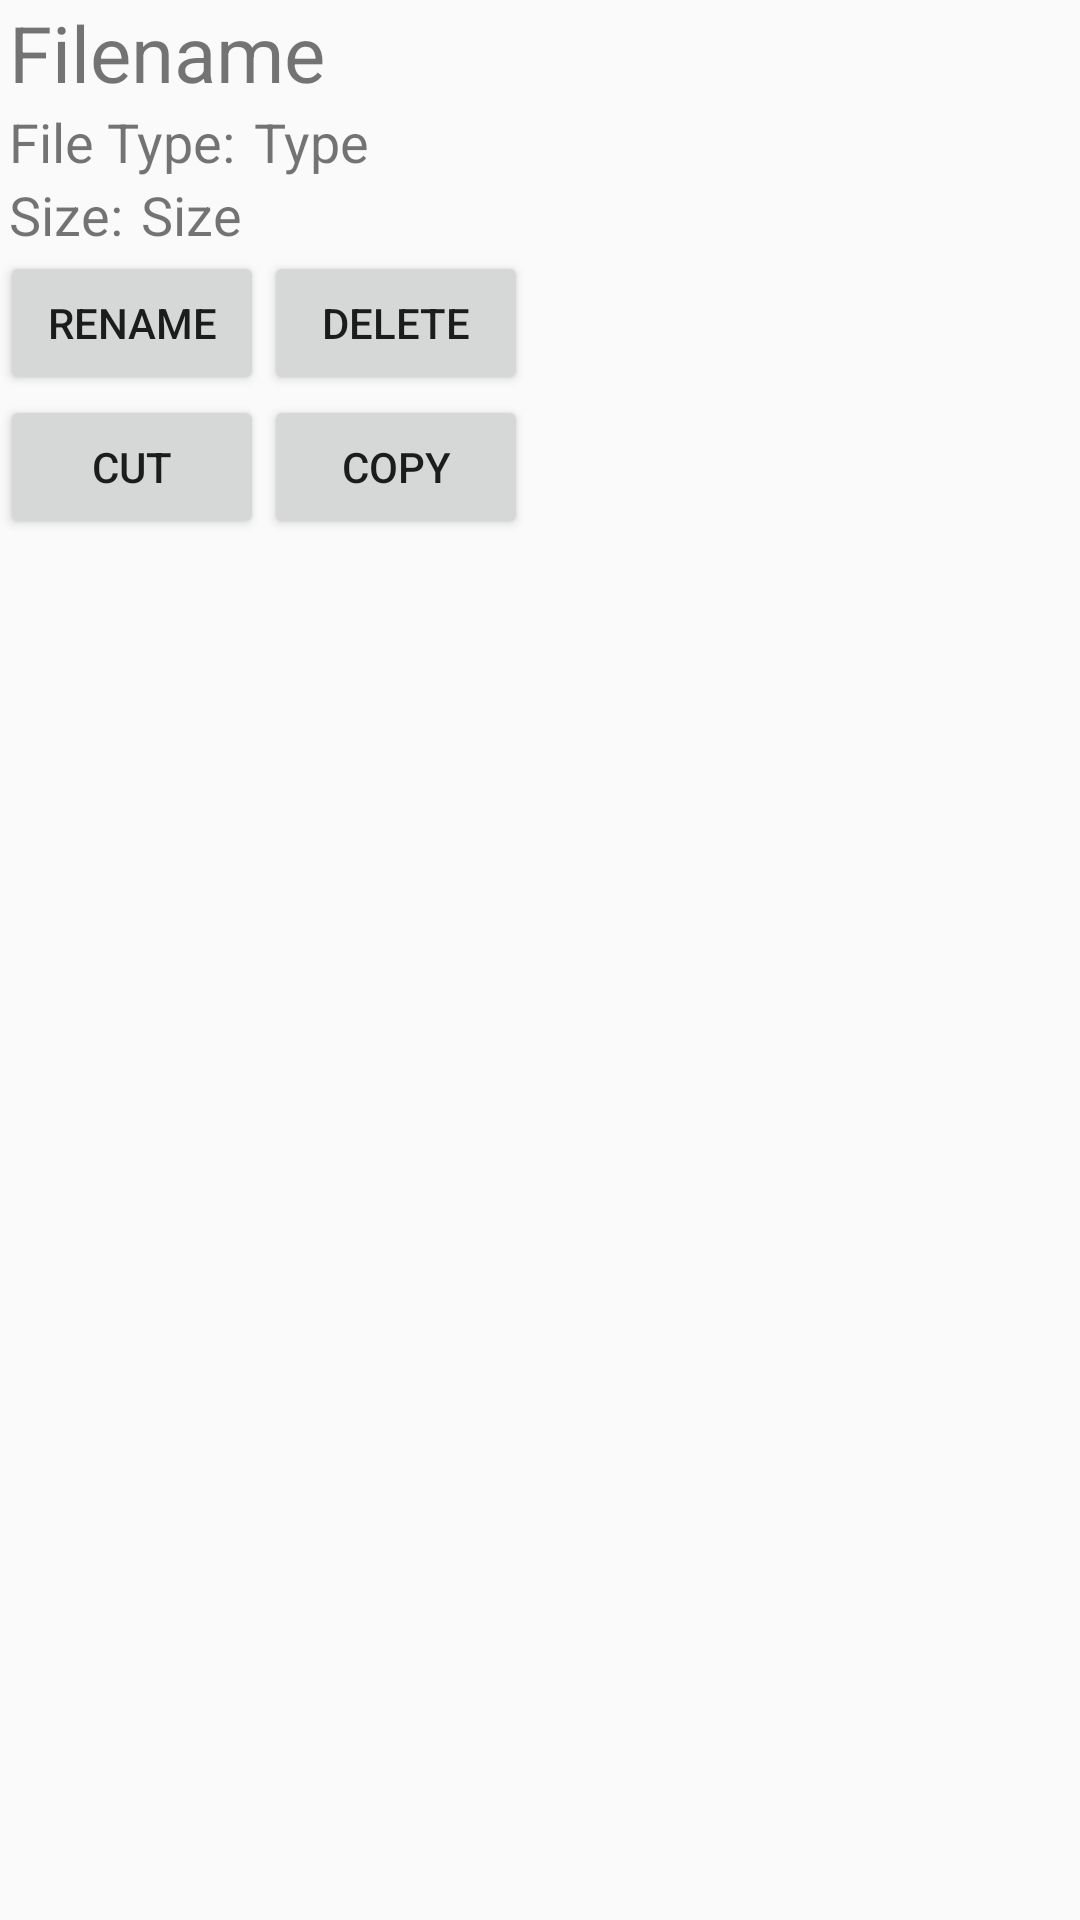

Reconstruct the res/layout file that produces this screen, plus the resources it refers to.
<!-- AndroidManifest.xml: application theme AppTheme -->
<!-- res/layout/dialog_chosen_file_details.xml -->
<?xml version="1.0" encoding="utf-8"?>
<LinearLayout xmlns:android="http://schemas.android.com/apk/res/android"
    android:orientation="vertical"
    android:layout_width="wrap_content"
    android:layout_height="wrap_content">

    <TextView
        android:layout_width="wrap_content"
        android:layout_height="wrap_content"
        android:textSize="26dp"
        android:layout_marginHorizontal="3dp"
        android:text="Filename">
    </TextView>

    <LinearLayout
        android:layout_width="match_parent"
        android:layout_height="wrap_content"
        android:orientation="horizontal">

        <TextView
            android:layout_width="wrap_content"
            android:layout_height="wrap_content"
            android:text="File Type:"
            android:layout_marginHorizontal="3dp"
            android:textSize="18dp">
        </TextView>

        <TextView
            android:layout_width="wrap_content"
            android:layout_height="wrap_content"
            android:layout_marginHorizontal="3dp"
            android:textSize="18dp"
            android:text="Type">
        </TextView>
    </LinearLayout>

    <LinearLayout
        android:layout_width="match_parent"
        android:layout_height="wrap_content"
        android:orientation="horizontal">

        <TextView
            android:layout_width="wrap_content"
            android:layout_height="wrap_content"
            android:layout_marginHorizontal="3dp"
            android:textSize="18dp"
            android:text="Size:">
        </TextView>

        <TextView
            android:layout_width="wrap_content"
            android:layout_height="wrap_content"
            android:layout_marginHorizontal="3dp"
            android:textSize="18dp"
            android:text="Size">
        </TextView>
    </LinearLayout>

    <LinearLayout
        android:layout_width="wrap_content"
        android:layout_height="wrap_content"
        android:orientation="horizontal">

        <Button
            android:id="@+id/rename_btt"
            android:layout_width="match_parent"
            android:layout_height="match_parent"
            android:text="Rename">
        </Button>

        <Button
            android:id="@+id/delete_btt"
            android:layout_width="match_parent"
            android:layout_height="match_parent"
            android:text="Delete">
        </Button>

    </LinearLayout>

    <LinearLayout
        android:layout_width="wrap_content"
        android:layout_height="wrap_content"
        android:orientation="horizontal">

        <Button
            android:id="@+id/cut_btt"
            android:layout_width="match_parent"
            android:layout_height="match_parent"
            android:text="Cut">
        </Button>

        <Button
            android:id="@+id/copy_btt"
            android:layout_width="match_parent"
            android:layout_height="match_parent"
            android:text="Copy">
        </Button>

    </LinearLayout>

</LinearLayout>
<!-- resources referenced by this layout -->
<resources>
  <style name="AppTheme" parent="Theme.AppCompat.DayNight.DarkActionBar">
          <item name="colorPrimary">@color/colorPrimary</item>
          <item name="colorPrimaryDark">@color/colorPrimaryDark</item>
          <item name="colorAccent">@color/colorAccent</item>
      </style>
  <color name="colorPrimary">#008577</color>
  <color name="colorPrimaryDark">#00574B</color>
  <color name="colorAccent">#E9105F</color>
</resources>
